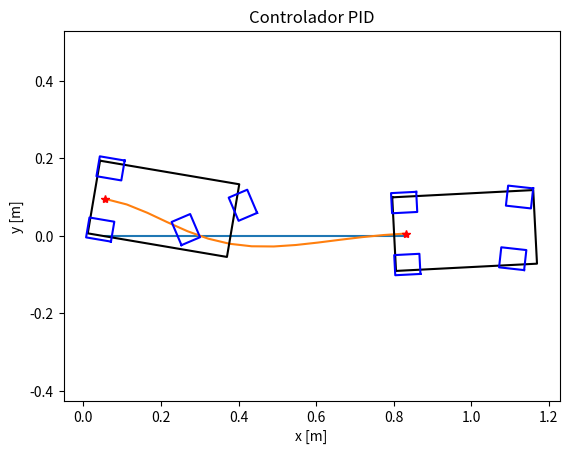

Recreate this plot in Python.
# -*- coding: utf-8 -*-

import numpy as np
import math
import matplotlib.pyplot as plt

#Parámetros del vehículo
LARGO=0.364 #[m]
ANCHO=0.19 #[m]
L=0.285 #Distancia entre ejes [m]
POSEJE=0.03 #Distancia de la parte posterior al eje posterior [m]
RUE_LAR=0.0325 #[m]
RUE_AN=0.026 #[m]
HUELLA=0.08 #Separación de las ruedas con las partes laterales [m]
MAX_ANG=math.radians(40.0) #Máximo ángulo de gobierno [rad]
MAX_VELANG=math.radians(30.0) #Máxima velocidad para alcanzar el ángulo [rad/s]
MAX_VEL=5.5/3.6 #Máxima velocidad [m/s]
MIN_VEL=-2.0/3.6 #Mínima velocidad [m/s]
MAX_ACE=0.1 #Aceleración máxima [m/s/s]
dt=0.1 #[s]
K=10
Kp=10.0
Kd=25.0 #
Ki=0.001 #
vel=0.285/5

class Robot:
    def __init__(self, x=0.0, y=0.0, th=0.0, v=0.0):
        """
        Crea un objeto Robot e inicializa su configuración en (0, 0, 0).
        """
        self.x=x #[m]
        self.y=y #[m]
        self.th=th #[rad]
        self.v=v #[m]

    def set(self, x, y, th):
        self.x=x
        self.y=y
        self.th=th%(2.0*np.pi)

    def mover(self, phi, v, tol=0.001):
        if phi>MAX_ANG:
            phi=MAX_ANG
        if phi<-MAX_ANG:
            phi=-MAX_ANG
        if v<0.0:
            v=0.0
        giro=np.tan(phi)*v/L
        if abs(giro)<tol:
            self.x+=v*np.cos(self.th)
            self.y+=v*np.sin(self.th)
            self.th=(self.th+giro)%(2.0*np.pi)
        else:
            r=v/giro
            cx=self.x-(np.sin(self.th)*r)
            cy=self.y+(np.cos(self.th)*r)
            self.th=(self.th+giro)%(2.0*np.pi)
            self.x=cx+(np.sin(self.th)*r)
            self.y=cy-(np.cos(self.th)*r)

def pi2pi(ang):
    return(ang+np.pi)%(2*np.pi)-np.pi

def velPID(obj, act):
    return K*(obj-act)

def sim(robot):
    X=[]
    Y=[]
    TH=[]
    PHI=[]
    V=[]
    prev=robot.y
    cteI=0
    for i in range(15):
        cte=robot.y
        cteD=cte-prev
        prev=cte
        cteI+=cte
        phi=-Kp*cte-Kd*cteD-Ki*cteI
        #a=velPID(MAX_VEL, robot.v)
        robot.mover(phi, vel)
        X.append(robot.x)
        Y.append(robot.y)
        TH.append(robot.th)
        PHI.append(phi)
        print("x:{}\ty:{}\tth:{}\tphi:{}\tv:{}\terrP:{}\terrD:{}\terrI{}\terr:{}".format(robot.x, robot.y, robot.th, phi, robot.v, cte, cteD, cteI, MAX_VEL-robot.v))
    return X, Y, TH, PHI, V

def grafCar(x, y, th, phi):
    Chas=np.matrix([[-POSEJE, (LARGO-POSEJE), (LARGO-POSEJE), -POSEJE, -POSEJE], [ANCHO/2, ANCHO/2, -ANCHO/2, -ANCHO/2, ANCHO/2]])
    Rfd=np.matrix([[RUE_LAR, -RUE_LAR, -RUE_LAR, RUE_LAR, RUE_LAR], [-RUE_AN-HUELLA, -RUE_AN-HUELLA, RUE_AN-HUELLA, RUE_AN-HUELLA, -RUE_AN-HUELLA]])
    Rtd=np.copy(Rfd)
    Rfi=np.copy(Rfd)
    Rfi[1, :]*=-1
    Rti=np.copy(Rtd)
    Rti[1, :]*=-1
    MR1=np.matrix([[math.cos(th), math.sin(th)], [-math.sin(th), math.cos(th)]])
    MR2=np.matrix([[math.cos(phi), math.sin(phi)], [-math.sin(phi), math.cos(phi)]])
    Rfd=(Rfd.T*MR2).T
    Rfi=(Rfi.T*MR2).T
    Rfd[0, :]+=L
    Rfi[0, :]+=L
    Rfd=(Rfd.T*MR1).T
    Rfi=(Rfi.T*MR1).T
    Chas=(Chas.T*MR1).T
    Rtd=(Rtd.T*MR1).T
    Rti=(Rti.T*MR1).T
    Chas[0, :]+=x
    Chas[1, :]+=y
    Rfd[0, :]+=x
    Rfd[1, :]+=y
    Rfi[0, :]+=x
    Rfi[1, :]+=y
    Rtd[0, :]+=x
    Rtd[1, :]+=y
    Rti[0, :]+=x
    Rti[1, :]+=y
    plt.plot(np.array(Chas[0, :]).flatten(), np.array(Chas[1, :]).flatten(), "-k")
    plt.plot(np.array(Rfd[0, :]).flatten(), np.array(Rfd[1, :]).flatten(), "-b")
    plt.plot(np.array(Rfi[0, :]).flatten(), np.array(Rfi[1, :]).flatten(), "-b")
    plt.plot(np.array(Rtd[0, :]).flatten(), np.array(Rtd[1, :]).flatten(), "-b")
    plt.plot(np.array(Rti[0, :]).flatten(), np.array(Rti[1, :]).flatten(), "-b")
    plt.plot(x, y, '*r')

def main():
    robot=Robot()
    robot.set(0, 0.1, 0)
    X, Y, TH, PHI, V=sim(robot)
    n=len(X)
    plt.plot(X, np.zeros(n))
    plt.plot(X, Y)
    grafCar(X[0], Y[0], TH[0], PHI[0])
    grafCar(X[n-1], Y[n-1], TH[n-1], PHI[n-1])
    plt.axis('equal')
    plt.xlabel('x [m]')
    plt.ylabel('y [m]')
    plt.title('Controlador PID')
    plt.show()
    
if __name__=='__main__':
    main()
